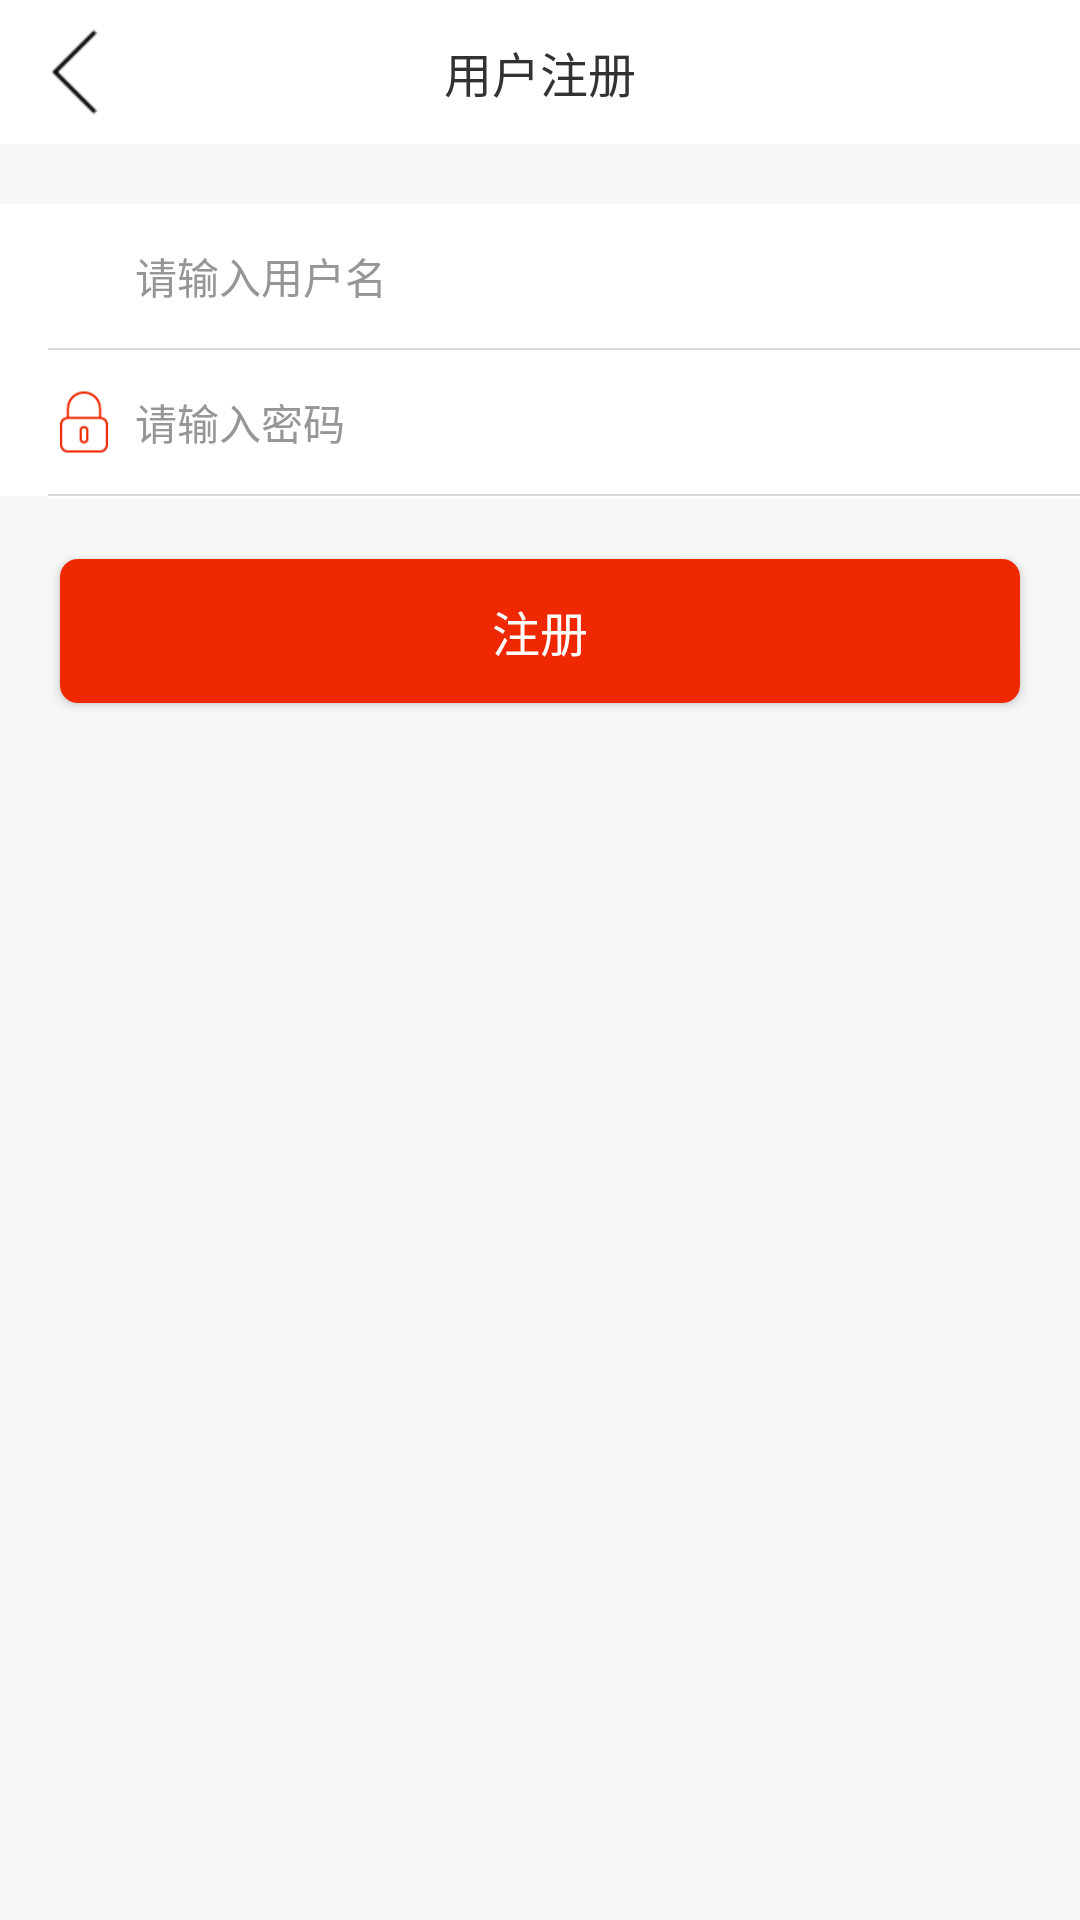

Here is an Android app screen rendered from its layout file. Give the layout XML and the strings, colors and styles it references.
<!-- AndroidManifest.xml: application theme AppTheme -->
<!-- res/layout/act_register.xml -->
<?xml version="1.0" encoding="utf-8"?>
<LinearLayout xmlns:android="http://schemas.android.com/apk/res/android"
    android:layout_width="match_parent"
    android:layout_height="match_parent"
    android:background="@color/grag_by"
    android:orientation="vertical">

    <RelativeLayout
        android:layout_width="match_parent"
        android:layout_height="@dimen/common_title_height"
        android:layout_marginBottom="@dimen/dp_20"
        android:background="@color/white"
        android:orientation="horizontal">

        <ImageButton
            android:id="@+id/ibtn_back"
            android:layout_width="50dp"
            android:layout_height="match_parent"
            android:background="@null"
            android:src="@mipmap/ic_left_back" />

        <TextView
            android:layout_width="wrap_content"
            android:layout_height="wrap_content"
            android:layout_centerInParent="true"
            android:layout_centerVertical="true"
            android:text="@string/user_register"
            android:textColor="@color/text_black"
            android:textSize="@dimen/text_size_16" />


    </RelativeLayout>

    <LinearLayout
        android:layout_width="match_parent"
        android:layout_height="wrap_content"
        android:background="@color/white"
        android:orientation="vertical">

        <LinearLayout
            android:layout_width="match_parent"
            android:layout_height="@dimen/common_title_height"
            android:orientation="horizontal">

            <ImageView
                android:layout_width="@dimen/dp_24"
                android:layout_height="@dimen/dp_24"
                android:layout_gravity="center_vertical"
                android:layout_marginLeft="@dimen/activity_horizontal_margin"
                android:layout_marginStart="@dimen/activity_horizontal_margin"
                android:src="@mipmap/ic_user" />

            <EditText
                android:id="@+id/edit_user"
                android:layout_width="match_parent"
                android:layout_height="match_parent"
                android:background="@null"
                android:hint="@string/input_phone"
                android:padding="@dimen/dp_5"
                android:textColorHint="@color/text_gray"
                android:textSize="@dimen/dp_14" />
        </LinearLayout>

        <View
            android:layout_width="match_parent"
            android:layout_height="0.5dp"
            android:layout_marginLeft="@dimen/activity_horizontal_margin"
            android:layout_marginStart="@dimen/activity_horizontal_margin"
            android:background="@color/by_gray" />


        <LinearLayout
            android:layout_width="match_parent"
            android:layout_height="@dimen/common_title_height"
            android:orientation="horizontal">

            <ImageView
                android:layout_width="@dimen/dp_24"
                android:layout_height="@dimen/dp_24"
                android:layout_gravity="center_vertical"
                android:layout_marginLeft="@dimen/activity_horizontal_margin"
                android:layout_marginStart="@dimen/activity_horizontal_margin"
                android:src="@mipmap/ic_pwd" />

            <EditText
                android:id="@+id/edit_pwd"
                android:layout_width="match_parent"
                android:layout_height="match_parent"
                android:background="@null"
                android:hint="@string/input_pwd"
                android:inputType="textPassword"
                android:padding="@dimen/dp_5"
                android:textColorHint="@color/text_gray"
                android:textSize="@dimen/dp_14" />
        </LinearLayout>

        <View
            android:layout_width="match_parent"
            android:layout_height="0.5dp"
            android:layout_marginLeft="@dimen/activity_horizontal_margin"
            android:layout_marginStart="@dimen/activity_horizontal_margin"
            android:background="@color/by_gray" />

    </LinearLayout>

    <View
        android:layout_width="match_parent"
        android:layout_height="1dp"
        android:layout_marginLeft="@dimen/activity_horizontal_margin"
        android:layout_marginStart="@dimen/activity_horizontal_margin"
        android:background="@color/white" />


    <Button
        android:id="@+id/tv_register"
        android:layout_width="match_parent"
        android:layout_height="wrap_content"
        android:layout_marginLeft="@dimen/dp_20"
        android:layout_marginRight="@dimen/dp_20"
        android:layout_marginTop="@dimen/dp_20"
        android:background="@drawable/btn_login"
        android:text="@string/register"
        android:textColor="@color/white"
        android:textSize="@dimen/text_size_16" />

</LinearLayout>
<!-- resources referenced by this layout -->
<resources>
  <color name="by_gray">#DADADA</color>
  <color name="grag_by">#F7F7F7</color>
  <color name="text_black">#323232</color>
  <color name="text_gray">#969696</color>
  <color name="white">#ffffff</color>
  <dimen name="activity_horizontal_margin">16dp</dimen>
  <dimen name="common_title_height">48dp</dimen>
  <dimen name="dp_14">14dp</dimen>
  <dimen name="dp_20">20dp</dimen>
  <dimen name="dp_24">24dp</dimen>
  <dimen name="dp_5">5dp</dimen>
  <dimen name="text_size_16">16sp</dimen>
  <!-- drawable btn_login (drawable) -->
  <?xml version="1.0" encoding="utf-8"?>
  <shape xmlns:android="http://schemas.android.com/apk/res/android"
      android:shape="rectangle">
      <corners android:radius="6dp" />
      <solid android:color="@color/orange_user" />
  </shape>
  <!-- mipmap ic_left_back: png bitmap (mipmap-hdpi, 235 bytes) -->
  <!-- mipmap ic_pwd: png bitmap (mipmap-hdpi, 855 bytes) -->
  <!-- mipmap ic_user: png bitmap (drawable-hdpi, 1409 bytes) -->
  <string name="input_phone">请输入用户名</string>
  <string name="input_pwd">请输入密码</string>
  <string name="register">注册</string>
  <string name="user_register">用户注册</string>
  <style name="AppTheme" parent="Theme.AppCompat.Light.NoActionBar">
          
          <item name="colorPrimary">@color/colorPrimary</item>
          <item name="colorPrimaryDark">@color/colorPrimaryDark</item>
          <item name="colorAccent">@color/colorAccent</item>
      </style>
  <color name="orange_user">#F02800</color>
  <color name="colorPrimary">#3F51B5</color>
  <color name="colorPrimaryDark">#303F9F</color>
  <color name="colorAccent">#FF4081</color>
</resources>
